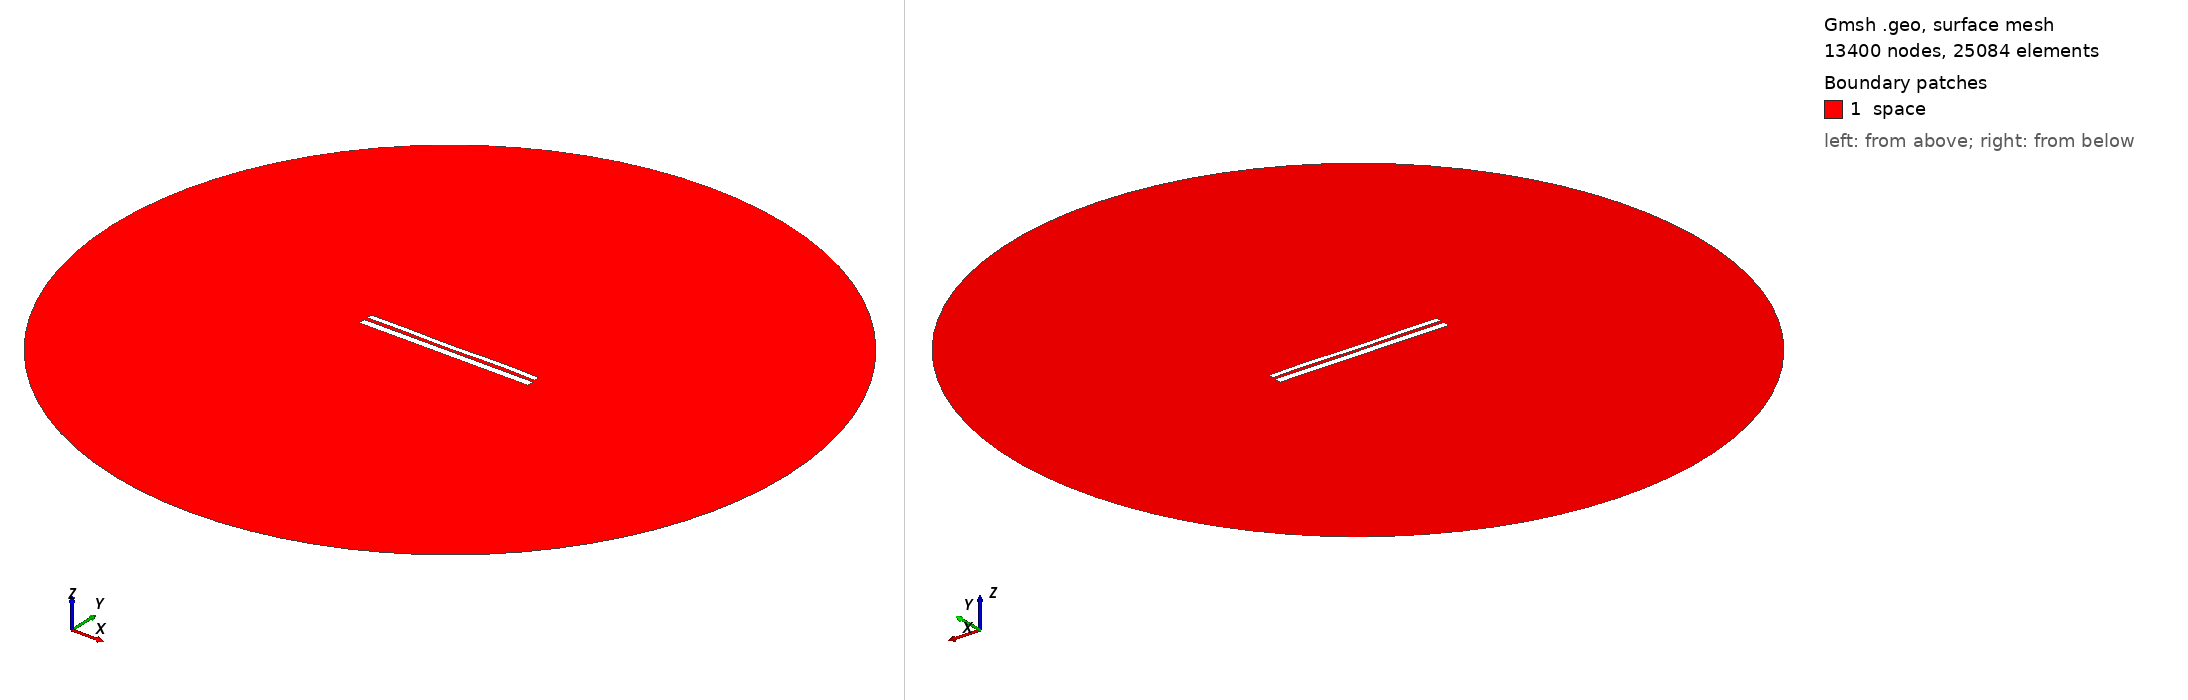

Gmsh geometry script, surface-meshed: 13400 nodes, 25084 surface elements. Boundary patches (legend numbers): 1 space. Left view from above one corner, right view from below the opposite corner. Legend entries are the model's physical surfaces. The drawing asked Gmsh for element sizes between 1% and 20% of the model's largest extent; the script's own settings can give other sizes.

=== 10160.geo (drawn) ===
//---------------------------------------
// Geometry kernel
//---------------------------------------

SetFactory("OpenCASCADE");



//---------------------------------------
// Parameters of the geometry
//---------------------------------------

// Overetch of the upper plate
overetch = 0.375;

// Distance between the plates
distance = 1.75;

// Discretization over the x axis (for the deformation)
nx = 50; 

// Length of the plate
L = 100 - overetch; 

// Number of modes
n = 4; 

// 1st mode coefficient
coeff(1) = -0.075;
beta(1) = 0.596864 * 3.1415926535 / L;

// 2nd mode coefficient
coeff(2) = -0.075;
beta(2) = 1.49418 * 3.1415926535 / L;

// 3rd mode coefficient
coeff(3) = -0.075;
beta(3) = 2.50025 * 3.1415926535 / L;

// 4th mode coefficient
coeff(4) = 0.15;
beta(4) = 3.49999 * 3.1415926535 / L;



//---------------------------------------
// Upper plate (deformed rectangle)
//---------------------------------------

// Coordiantes of the upper plate
xmin = -50;
xmax = 50 - overetch;

// Height of the upper plate
yheight = 4 - 2 * overetch;

// Indexes of the points
UpperID[] = {};
LowerID[] = {};
LeftID[] = {};
RightID[] = {};

// Point index
p = 1;

// Horizontal edges
For i In {1:nx}
    x = xmin + (i-1)*(xmax - xmin)/(nx-1);

    y_bottom = distance / 2 + overetch;
    For j In {1:n}
        C = (Cosh(beta(j)*L) + Cos(beta(j)*L)) / (Sinh(beta(j)*L) + Sin(beta(j)*L));
        y_bottom  = y_bottom + coeff(j) * (Cosh(beta(j)*(x+50)) - Cos(beta(j)*(x+50)) - C * (Sinh(beta(j)*(x+50)) - Sin(beta(j)*(x+50))));
    EndFor

    y_top = y_bottom + yheight;

    Point(p) = {x, y_top, 0, 1.0};
    UpperID[i] = p;
    p = p + 1;

    Point(p) = {x, y_bottom, 0, 1.0};
    LowerID[i] = p;
    p = p + 1;
EndFor

// Create point lists
UpperPts[] = {}; LowerPts[] = {};
For i In {1:nx}
  UpperPts[] += {UpperID[i]};
  LowerPts[] += {LowerID[i]};
EndFor

// Build splines
Spline(1) = {UpperPts[]};
Spline(2) = {LowerPts[]};
Line(3) = {LowerPts[nx-1], UpperPts[nx-1]};
Line(4) = {LowerPts[0], UpperPts[0]};

// Build the plane surface
Curve Loop(1) = {2, 3, -1, -4};
Plane Surface(1) = {1};



//---------------------------------------
// Lower plate (rectangle)
//---------------------------------------

// Vertices
Point(1001) = {-50, -1, 0, 1.0};
Point(1002) = { 50, -1, 0, 1.0};
Point(1003) = { 50,  -5, 0, 1.0};
Point(1004) = {-50,  -5, 0, 1.0};

// Edges
Line(5) = {1001, 1002};
Line(6) = {1002, 1003};
Line(7) = {1003, 1004};
Line(8) = {1004, 1001};

// Plane surface
Line Loop(2) = {5, 6, 7, 8};
Plane Surface(2) = {2}; 



//---------------------------------------
// Outer (fictious) boundary
//---------------------------------------

// Points
Point(1005) = {0, 0, 0};       // Center
Point(1006) = {200, 0, 0};     // Start point
Point(1007) = {0, 200, 0};     // 90 degrees
Point(1008) = {-200, 0, 0};    // 180 degrees
Point(1009) = {0, -200, 0};    // 270 degrees

// Circle arcs (each needs start, center, end)
Circle(9) = {1006, 1005, 1007};
Circle(10) = {1007, 1005, 1008};
Circle(11) = {1008, 1005, 1009};
Circle(12) = {1009, 1005, 1006};

// Plane surface for the entire domain
Curve Loop(3) = {9, 10, 11, 12};
Surface(3) = {3};

// Subtract the plates from the whole domain to obtain the actual domain where we want to solve the equations
BooleanDifference{ Surface{3}; Delete; }{ Surface{1}; Surface{2}; Delete; }




//---------------------------------------
// Transfinite Lines/Curves
//---------------------------------------

// Set the number of points on the boundaries
r = 7;

// Plates
Transfinite Curve {1, 2} = 50*r Using Progression 1;
Transfinite Curve {3, 4} = 2*r Using Progression 1;
Transfinite Line {5, 7} = 50*r Using Progression 1;
Transfinite Line {6, 8} = 2*r Using Progression 1;

// Outer boundary
Transfinite Line {9, 10, 11, 12} = 20 Using Progression 1;



//---------------------------------------
// Physical groups
//---------------------------------------                

// Physical curves (boundaries)
Physical Line("force_segment", 10) = {2};
Physical Line("upper_plate", 11) = {1, 3, 4};
Physical Line("lower_plate", 12) = {5, 6, 7, 8};
Physical Line("boundary", 20) = {9, 10, 11, 12};

// Physical Surfaces
Physical Surface("space", 30) = {3};



//---------------------------------------
// 6. Generate the Mesh
//---------------------------------------

// 2D mesh generation
Mesh 2;
